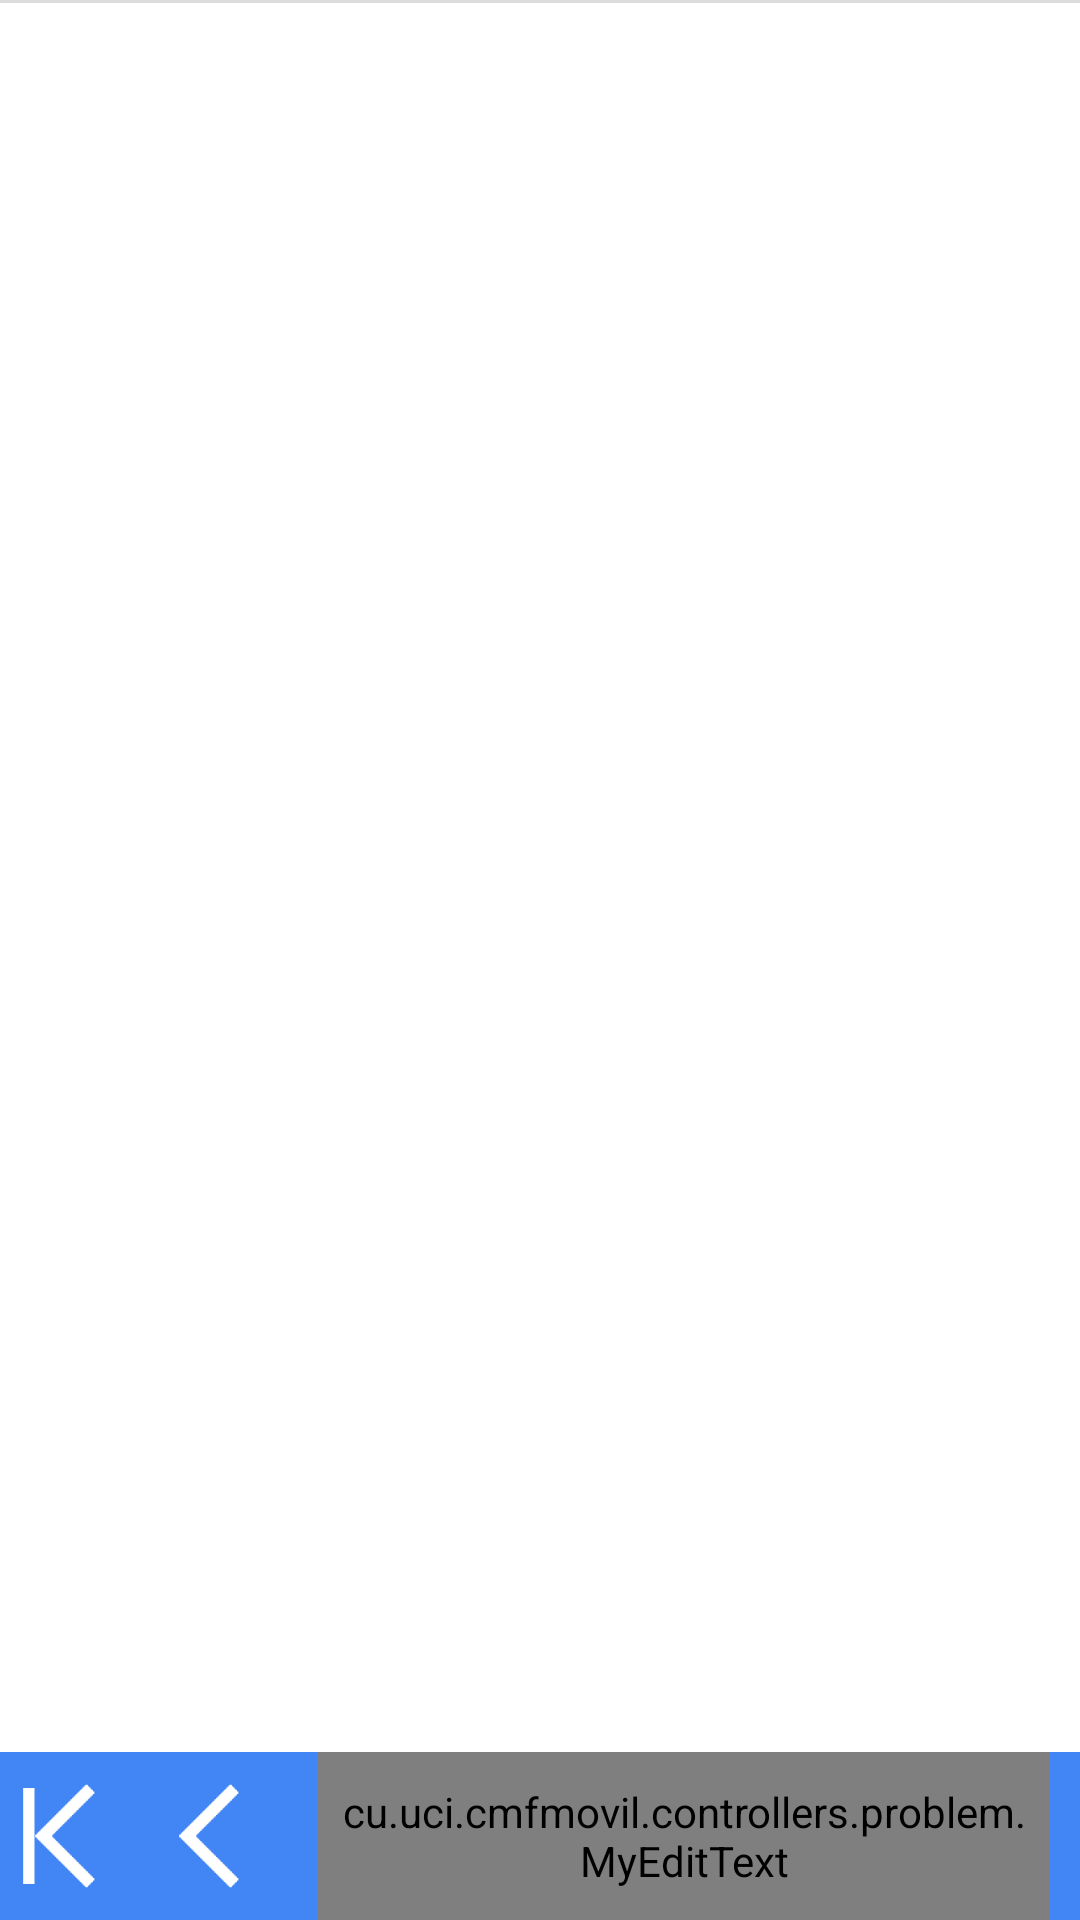

Here is an Android app screen rendered from its layout file. Give the layout XML and the strings, colors and styles it references.
<!-- AndroidManifest.xml: application theme AppTheme -->
<!-- res/layout/problem_problemlst.xml -->
<LinearLayout xmlns:android="http://schemas.android.com/apk/res/android"
    xmlns:app="http://schemas.android.com/apk/res-auto"
    xmlns:tools="http://schemas.android.com/tools"
    android:id="@+id/problem_lst"
    android:layout_width="match_parent"
    android:layout_height="match_parent"
    android:orientation="vertical"
    android:showDividers="beginning"
    android:divider="?android:dividerHorizontal"
    >


    <LinearLayout
        android:layout_width="match_parent"
        android:layout_height="0dp"
        android:orientation="vertical"
        android:layout_weight="1"
        android:background="@color/cmf_white"
        >
        <ListView
            android:layout_width="match_parent"
            android:layout_height="match_parent"
            android:id="@+id/problemlistView"
            android:footerDividersEnabled="true"
            android:headerDividersEnabled="true"
            android:layout_gravity="center"
            android:fadeScrollbars="false"
            android:background="@color/cmf_white"
            />
    </LinearLayout>

    <LinearLayout
        android:layout_width="match_parent"
        android:layout_height="56dp"
        android:orientation="horizontal"
        android:gravity="center"
        android:background="@color/cmf_blue2"
        android:focusable="true"
        android:focusableInTouchMode="true"
        >

        <ImageButton
            android:id="@+id/btn_problem_init"
            android:layout_width="wrap_content"
            android:layout_height="match_parent"
            android:src="@mipmap/ic_start"
            android:background="@color/cmf_blue2"/>

        <ImageButton
            android:id="@+id/btn_problem_previous"
            android:layout_width="wrap_content"
            android:layout_height="match_parent"
            android:src="@mipmap/ic_back2"
            android:background="@color/cmf_blue2"/>

        <cu.uci.cmfmovil.controllers.problem.MyEditText
            android:id="@+id/etext_problem_page"
            android:layout_width="wrap_content"
            android:layout_height="match_parent"
            android:textSize="16dp"
            android:padding="4dp"
            android:layout_marginLeft="10dp"
            android:layout_marginRight="10dp"
            android:singleLine="true"
            android:maxLength="8"
            android:scrollHorizontally="true"
            android:textColor="@color/cmf_white"
            android:textColorHint="@color/cmf_gray"
            android:inputType="number"
            android:textStyle="bold"
            />

        <ImageButton
            android:id="@+id/btn_problem_next"
            android:layout_width="wrap_content"
            android:layout_height="match_parent"
            android:src="@mipmap/ic_next2"
            android:background="@color/cmf_blue2"/>

        <ImageButton
            android:id="@+id/btn_problem_end"
            android:layout_width="wrap_content"
            android:layout_height="match_parent"
            android:src="@mipmap/ic_end"
            android:background="@color/cmf_blue2"
            />

    </LinearLayout>



</LinearLayout>
<!-- resources referenced by this layout -->
<resources>
  <color name="cmf_blue2">#4285f4</color>
  <color name="cmf_gray">#e5e5e5</color>
  <color name="cmf_white">#FFFFFF</color>
  <!-- mipmap ic_back2: png bitmap (mipmap-xxxhdpi, 1258 bytes) -->
  <!-- mipmap ic_end: png bitmap (mipmap-xxxhdpi, 1449 bytes) -->
  <!-- mipmap ic_next2: png bitmap (mipmap-hdpi, 207 bytes) -->
  <!-- mipmap ic_start: png bitmap (mipmap-xxxhdpi, 1467 bytes) -->
  <style name="AppTheme" parent="Base.Theme.AppCompat.Light.DarkActionBar">
          
          
          <item name="colorPrimary">#4285f4</item>
          <item name="colorPrimaryDark">#3367d6</item>
      </style>
</resources>
